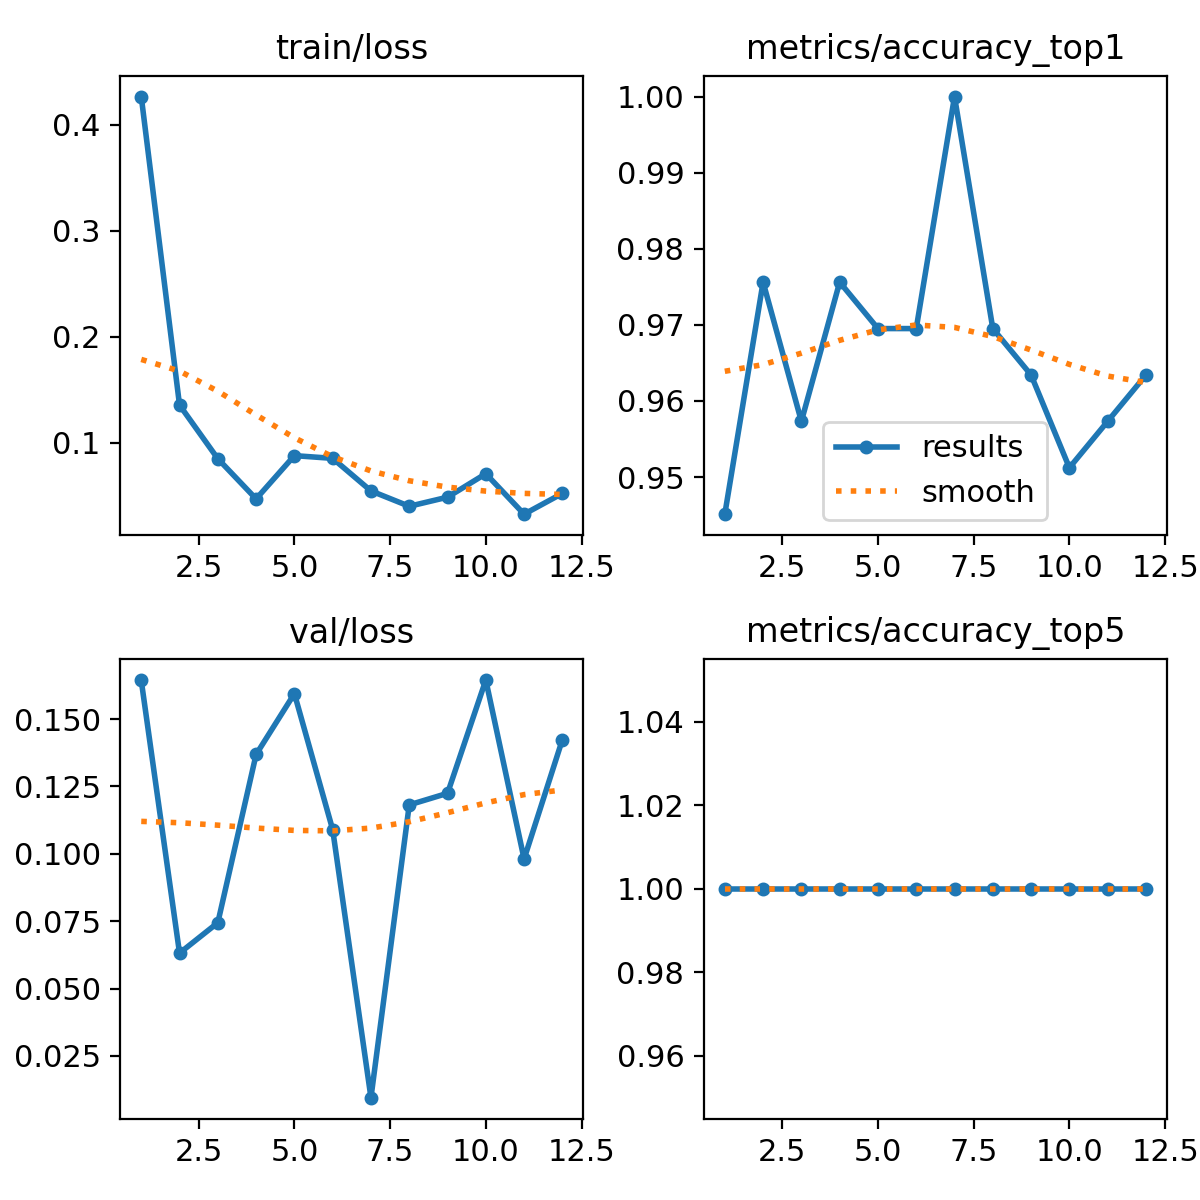

Values plotted in this chart, from the file beside it:
epoch, time, train/loss, metrics/accuracy_top1, metrics/accuracy_top5, val/loss, lr/pg0, lr/pg1, lr/pg2
1, 6.808, 0.4267, 0.9451, 1, 0.1643, 0.0004334, 0.0004334, 0.0004334
2, 13.21, 0.1356, 0.9756, 1, 0.06314, 0.0008398, 0.0008398, 0.0008398
3, 18.7, 0.08497, 0.9573, 1, 0.07442, 0.001202, 0.001202, 0.001202
4, 23.87, 0.04705, 0.9756, 1, 0.1369, 0.001419, 0.001419, 0.001419
5, 29.07, 0.08788, 0.9695, 1, 0.1595, 0.001337, 0.001337, 0.001337
6, 34.12, 0.0853, 0.9695, 1, 0.109, 0.001254, 0.001254, 0.001254
7, 39.33, 0.05459, 1, 1, 0.00948, 0.001172, 0.001172, 0.001172
8, 44.4, 0.04009, 0.9695, 1, 0.1182, 0.001089, 0.001089, 0.001089
9, 49.54, 0.04868, 0.9634, 1, 0.1225, 0.001007, 0.001007, 0.001007
10, 54.6, 0.07081, 0.9512, 1, 0.1645, 0.0009244, 0.0009244, 0.0009244
11, 60.13, 0.03264, 0.9573, 1, 0.09808, 0.0008418, 0.0008418, 0.0008418
12, 65.55, 0.05226, 0.9634, 1, 0.1424, 0.0007593, 0.0007593, 0.0007593
